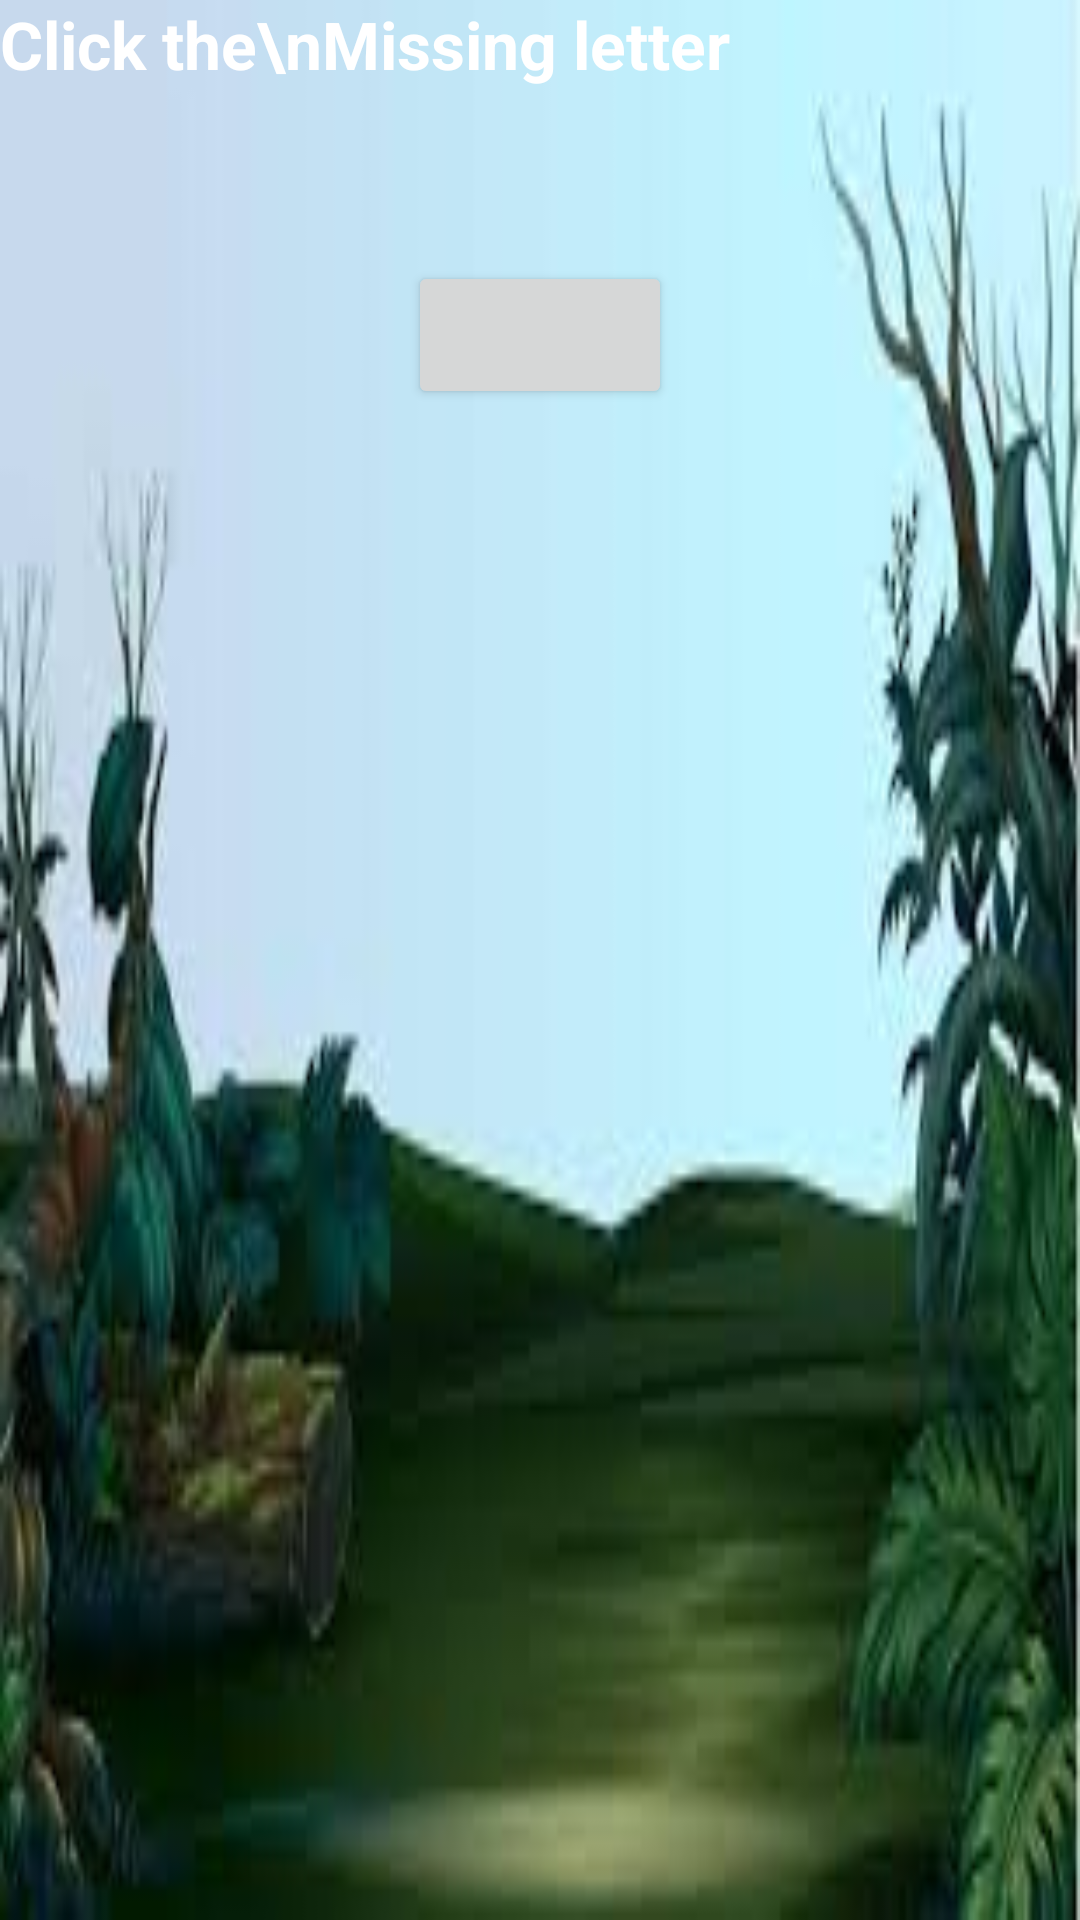

Reconstruct the res/layout file that produces this screen, plus the resources it refers to.
<!-- AndroidManifest.xml: application theme Theme.myapplication01 -->
<!-- res/layout/word_puzzle_small.xml -->
<androidx.constraintlayout.widget.ConstraintLayout xmlns:android="http://schemas.android.com/apk/res/android"
    xmlns:app="http://schemas.android.com/apk/res-auto"
    android:layout_width="match_parent"
    android:layout_height="match_parent"
    android:background="@drawable/jungle">

    <TextView
        android:id="@+id/instructionText"
        android:layout_width="wrap_content"
        android:layout_height="wrap_content"
        android:text="Click the\nMissing letter"
        android:textSize="22sp"
        android:textColor="#FFFFFF"
        android:gravity="center"
        android:layout_marginBottom="30dp"
        android:layout_marginTop="20dp"
        android:layout_marginLeft="10dp"
        android:layout_marginRight="10dp"
        android:textStyle="bold"/>
        
    <Button
        android:id="@+id/buttonDisplayedWord"
        android:layout_width="wrap_content"
        android:layout_height="wrap_content"
        android:text=""
        android:textSize="22sp"
        android:gravity="center"
        android:layout_marginBottom="20dp"
        android:layout_marginTop="87dp"
    app:layout_constraintTop_toTopOf="parent"
    app:layout_constraintStart_toStartOf="parent"
    app:layout_constraintEnd_toEndOf="parent"
    android:fontFamily="sans-serif-medium"/>

    
    <ImageView
        android:id="@+id/imageAnimal"
        android:layout_width="170dp"
        android:layout_height="170dp"
        android:layout_marginTop="-20dp"
        app:layout_constraintTop_toBottomOf="@id/buttonDisplayedWord"
        app:layout_constraintStart_toStartOf="parent"
        app:layout_constraintEnd_toEndOf="parent"

    />


    
    <LinearLayout
        android:id="@+id/lettersLayout"
        android:layout_width="wrap_content"
        android:layout_height="wrap_content"
        android:orientation="horizontal"
        android:layout_marginTop="-40dp"
        app:layout_constraintTop_toBottomOf="@id/imageAnimal"
        app:layout_constraintStart_toStartOf="parent"
        app:layout_constraintEnd_toEndOf="parent"
        >
        
    </LinearLayout>

    
    <Button
        android:id="@+id/startAgainButton"
        android:layout_width="wrap_content"
        android:layout_height="wrap_content"
        android:text="Start Again"
        android:textColor="#FFFFFF"
        android:background="@drawable/button_style"
        android:layout_marginTop="-130dp"
        app:layout_constraintTop_toBottomOf="@id/lettersLayout"
        app:layout_constraintStart_toStartOf="parent"
        app:layout_constraintEnd_toEndOf="parent"
        android:visibility="gone"
        android:padding="12dp"/>

    <Button
        android:id="@+id/backToHomeButton"
        android:layout_width="wrap_content"
        android:layout_height="wrap_content"
        android:text="Back to Home"
        android:textColor="#FFFFFF"
        android:background="@drawable/button_style"
        android:layout_marginTop="20dp"
        app:layout_constraintTop_toBottomOf="@id/startAgainButton"
        app:layout_constraintStart_toStartOf="parent"
        app:layout_constraintEnd_toEndOf="parent"
        android:padding="12dp"
        android:visibility="gone"/>
</androidx.constraintlayout.widget.ConstraintLayout>
<!-- resources referenced by this layout -->
<resources>
  <!-- drawable button_style (drawable) -->
  <shape xmlns:android="http://schemas.android.com/apk/res/android">
      <solid android:color="#4CAF50"/> 
      <corners android:radius="10dp"/> 
      <stroke android:color="#388E3C" android:width="2dp"/> 
      <padding
          android:left="18dp"
          android:right="18dp"
          android:top="12dp"
          android:bottom="12dp" />
  
  </shape>
  <!-- drawable jungle: jpg bitmap (drawable, 6865 bytes) -->
  <style name="Theme.myapplication01" parent="Theme.AppCompat.Light.NoActionBar">
          
      </style>
</resources>
